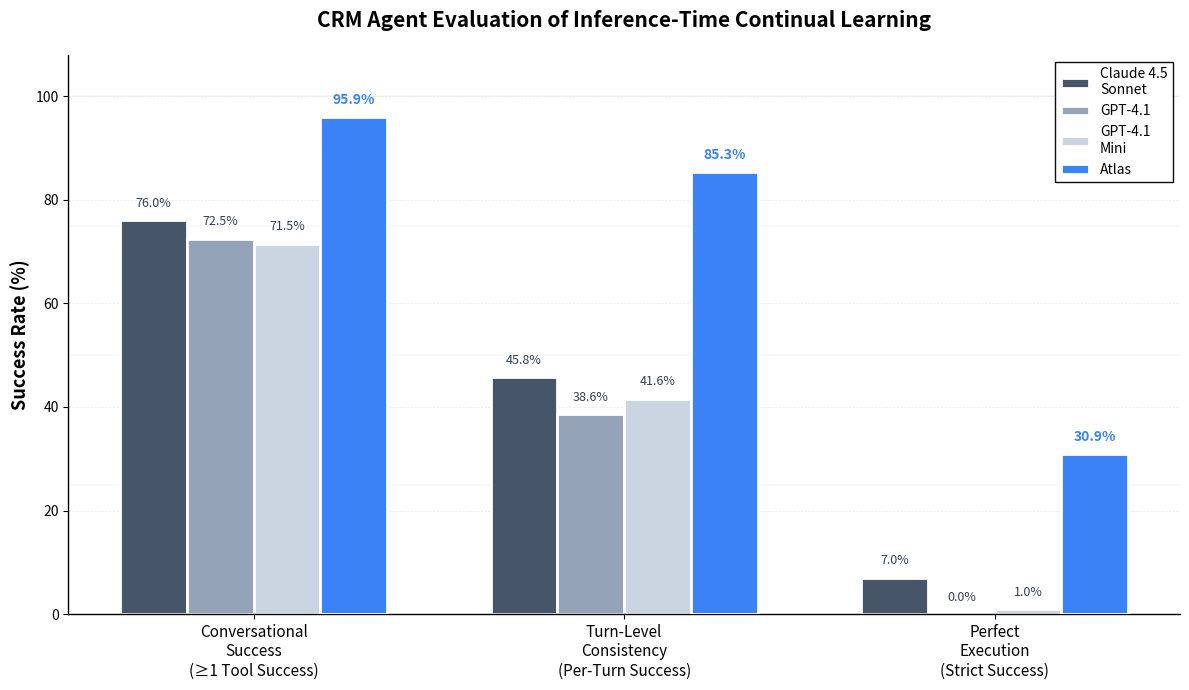

This figure's Python source:
#!/usr/bin/env python3
"""
Generate Diagram 1: Consistency Gap Bridge (Grouped Bar Chart)
Visualization showing baseline capability vs Atlas's bridging of the consistency gap
"""

import matplotlib.pyplot as plt
import numpy as np
from pathlib import Path

# Ensure output directory exists
output_dir = Path('artifacts/visualizations')
output_dir.mkdir(parents=True, exist_ok=True)

# Data from baseline evaluation results (artifacts/baselines/)
# Based on 400-conversation standardized evaluation subset
models = ['Claude 4.5\nSonnet', 'GPT-4.1', 'GPT-4.1\nMini', 'Atlas']
colors = ['#475569', '#94a3b8', '#cbd5e1', '#3b82f6']  # Dark gray, medium gray, light gray, Arc blue

# Three metrics (groups)
capability_data = [76.0, 72.5, 71.5, 95.9]  # Conversations w/ ≥1 tool success
turn_level_data = [45.8, 38.6, 41.6, 85.3]  # Turn-level tool success
strict_data = [7.0, 0.0, 1.0, 30.9]         # Strict success (all turns)

# Create figure
fig, ax = plt.subplots(figsize=(12, 7))

# Bar settings
bar_width = 0.18
group_spacing = 1.0  # Professional spacing between groups
x_positions = np.arange(3) * group_spacing  # 3 groups

# Create bars for each model
for i, (model, color) in enumerate(zip(models, colors)):
    offset = (i - 1.5) * bar_width  # Center the group

    # Get data for this model
    heights = [capability_data[i], turn_level_data[i], strict_data[i]]

    # Determine bar properties
    if model == 'Atlas':
        edgecolor = 'white'  # White border for clean look
        linewidth = 2
        alpha = 1.0
    else:
        edgecolor = 'white'
        linewidth = 2
        alpha = 1.0

    bars = ax.bar(
        x_positions + offset,
        heights,
        bar_width,
        label=model,
        color=color,
        edgecolor=edgecolor,
        linewidth=linewidth,
        alpha=alpha,
        zorder=3 if model == 'Atlas' else 2
    )

    # Add value labels on top of bars
    for bar, height in zip(bars, heights):
        fontweight = 'bold' if model == 'Atlas' else 'normal'
        fontsize = 10 if model == 'Atlas' else 9

        if height > 0:  # Bar is visible
            label_y = height + 2
        else:  # Bar has zero height - show label at baseline
            label_y = 2

        # Match text color to bar color for visual consistency
        text_color = color if model == 'Atlas' else '#334155'  # Use darker gray for text readability

        ax.text(
            bar.get_x() + bar.get_width() / 2,
            label_y,
            f'{height:.1f}%',
            ha='center',
            va='bottom',
            fontsize=fontsize,
            fontweight=fontweight,
            color=text_color
        )

# Styling
ax.set_ylim(0, 108)
ax.set_xlim(-0.5, 2.5)
ax.set_ylabel('Success Rate (%)', fontweight='bold', fontsize=13)
ax.set_title('CRM Agent Evaluation of Inference-Time Continual Learning',
             fontweight='bold', pad=20, fontsize=15)

# X-axis labels
group_labels = [
    'Conversational\nSuccess\n(≥1 Tool Success)',
    'Turn-Level\nConsistency\n(Per-Turn Success)',
    'Perfect\nExecution\n(Strict Success)'
]
ax.set_xticks(x_positions)
ax.set_xticklabels(group_labels, ha='center', fontsize=11)

# Grid
ax.grid(True, axis='y', alpha=0.3, linestyle='--', linewidth=0.5, zorder=1)
ax.set_axisbelow(True)

# Add horizontal reference lines
for y in [25, 50, 75, 100]:
    ax.axhline(y=y, color='gray', linestyle='-', linewidth=0.3, alpha=0.2, zorder=0)

# Legend
legend = ax.legend(
    loc='upper right',
    frameon=True,
    fancybox=False,
    shadow=False,
    framealpha=0.95,
    edgecolor='black',
    facecolor='white',
    ncol=1
)
legend.get_frame().set_linewidth(1.0)

# Annotations removed per user request - arrows interfere with bars

# Spine styling
ax.spines['top'].set_visible(False)
ax.spines['right'].set_visible(False)
ax.spines['left'].set_linewidth(1.0)
ax.spines['bottom'].set_linewidth(1.0)

# Tight layout
plt.tight_layout()

# Save as SVG (vector, for papers)
svg_path = output_dir / 'consistency_gap_bridge_bars.svg'
plt.savefig(svg_path, format='svg', bbox_inches='tight')
print(f"✓ Saved vector graphic: {svg_path}")

# Save as high-res PNG
png_path = output_dir / 'consistency_gap_bridge_bars.png'
plt.savefig(png_path, format='png', bbox_inches='tight', dpi=300)
print(f"✓ Saved high-res PNG: {png_path}")

# Save as PDF (for LaTeX)
pdf_path = output_dir / 'consistency_gap_bridge_bars.pdf'
plt.savefig(pdf_path, format='pdf', bbox_inches='tight')
print(f"✓ Saved PDF: {pdf_path}")

print(f"\n📊 Diagram 1 (Grouped Bar Chart) generated successfully!")
print(f"   Location: {output_dir}")
print(f"   Formats: SVG (vector), PNG (300 DPI), PDF (LaTeX)")
